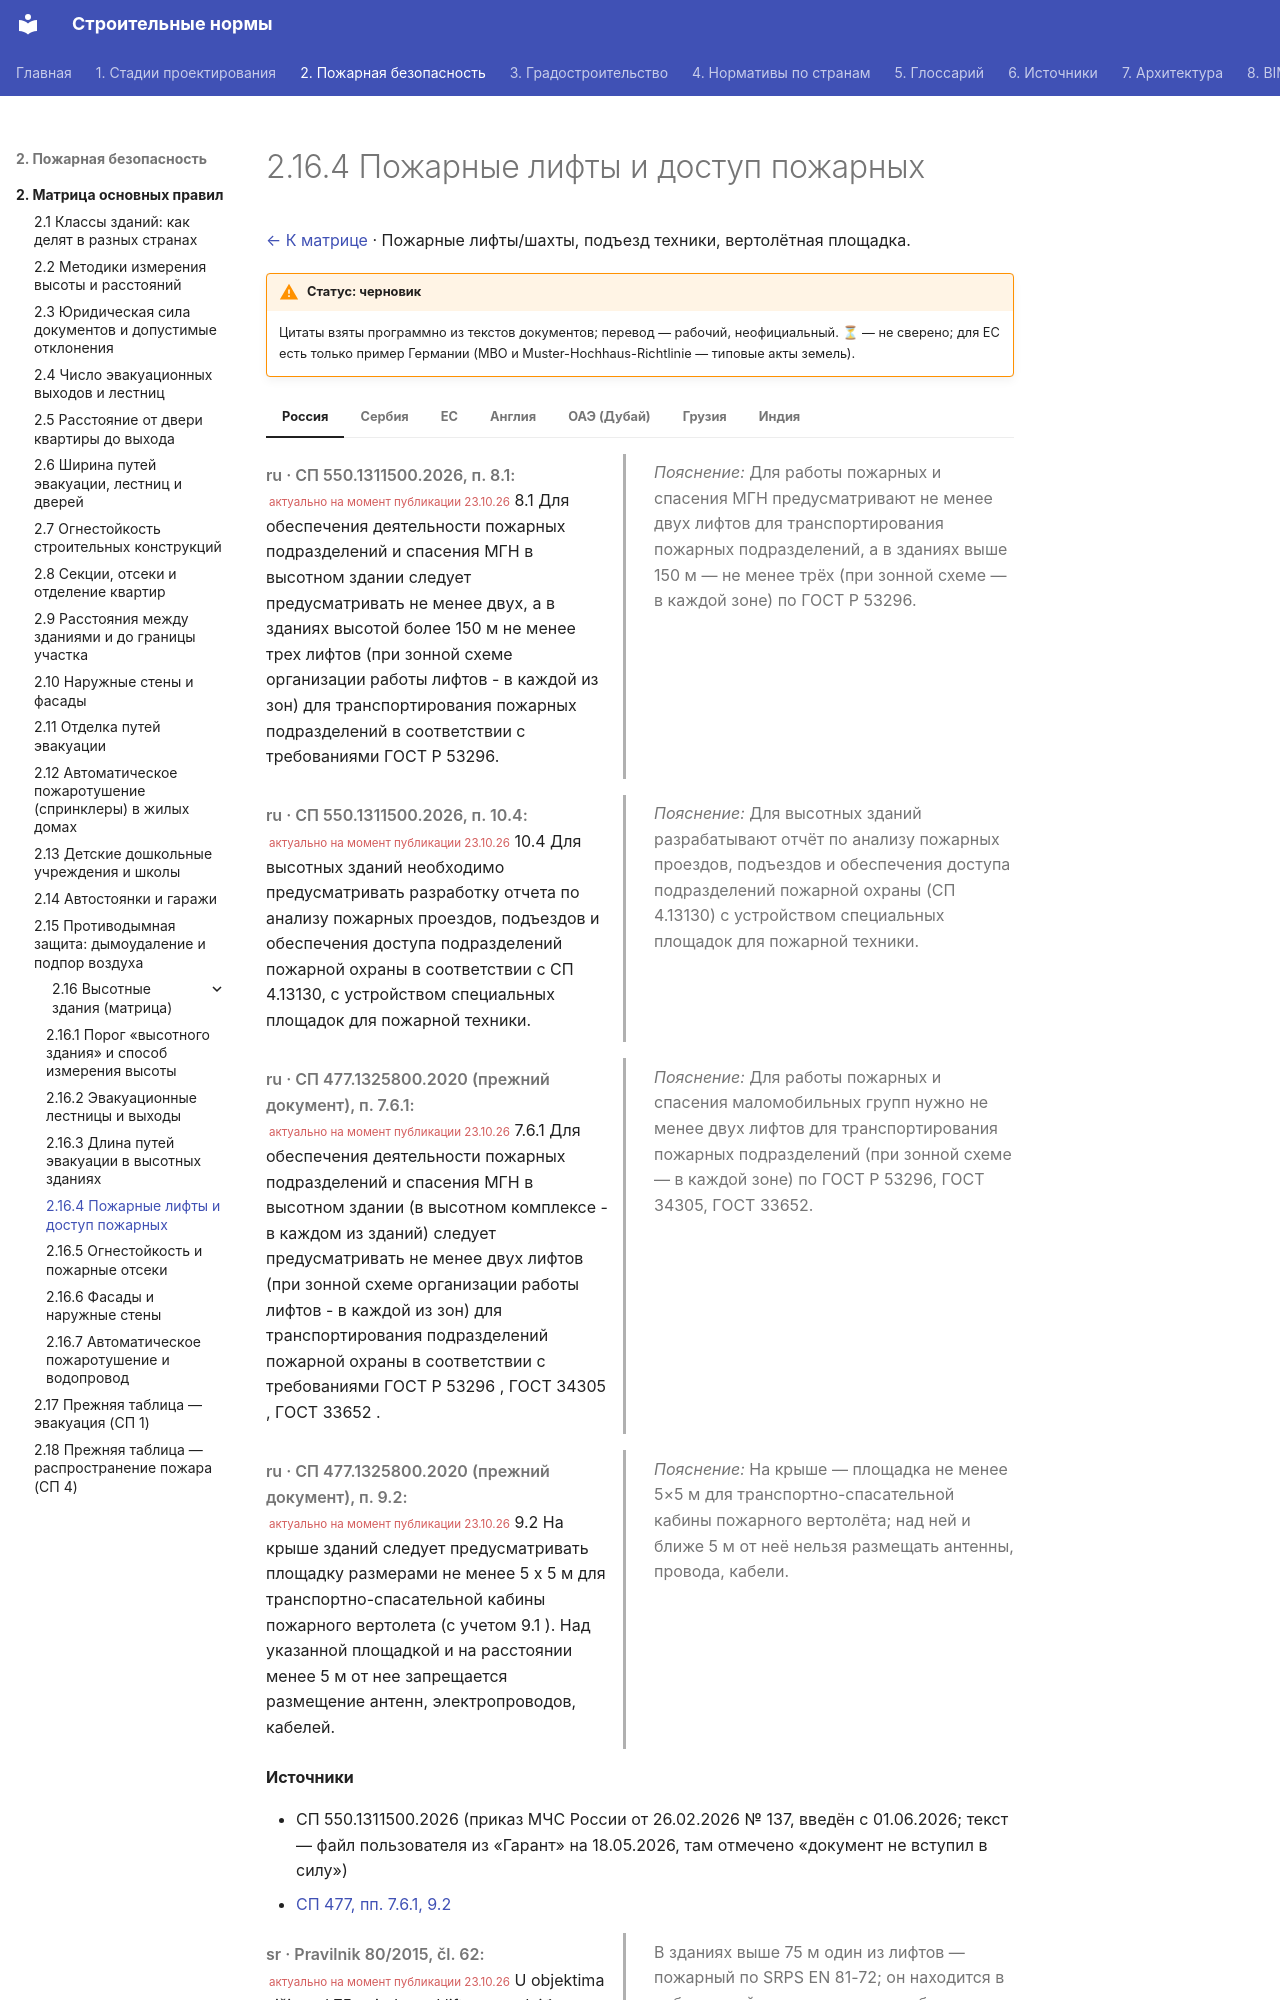

repository: kuskuznetsova-ux/building_codes · page: pozharnaya/vysotnye/lifty/index.html · generator: mkdocs

# 2.16.4 Пожарные лифты и доступ пожарных

[← К матрице](index.md) · Пожарные лифты/шахты, подъезд техники, вертолётная площадка.

!!! warning "Статус: черновик"
    Цитаты взяты программно из текстов документов; перевод — рабочий, неофициальный. **⏳** — не сверено; для ЕС есть только пример Германии (МВО и Muster-Hochhaus-Richtlinie — типовые акты земель).

=== "Россия"

    <div class="pair" markdown>
    <div class="orig" markdown>

    *ru · СП 550.1311500.2026, п. 8.1:* <small class="actual">актуально на момент публикации 23.10.26</small> 8.1 Для обеспечения деятельности пожарных подразделений и спасения МГН в высотном здании следует предусматривать не менее двух, а в зданиях высотой более 150 м не менее трех лифтов (при зонной схеме организации работы лифтов - в каждой из зон) для транспортирования пожарных подразделений в соответствии с требованиями ГОСТ Р 53296.

    </div>
    <div class="ru" markdown>

    *Пояснение:* Для работы пожарных и спасения МГН предусматривают не менее двух лифтов для транспортирования пожарных подразделений, а в зданиях выше 150 м — не менее трёх (при зонной схеме — в каждой зоне) по ГОСТ Р 53296.

    </div>
    </div>

    <div class="pair" markdown>
    <div class="orig" markdown>

    *ru · СП 550.1311500.2026, п. 10.4:* <small class="actual">актуально на момент публикации 23.10.26</small> 10.4 Для высотных зданий необходимо предусматривать разработку отчета по анализу пожарных проездов, подъездов и обеспечения доступа подразделений пожарной охраны в соответствии с СП 4.13130, с устройством специальных площадок для пожарной техники.

    </div>
    <div class="ru" markdown>

    *Пояснение:* Для высотных зданий разрабатывают отчёт по анализу пожарных проездов, подъездов и обеспечения доступа подразделений пожарной охраны (СП 4.13130) с устройством специальных площадок для пожарной техники.

    </div>
    </div>

    <div class="pair" markdown>
    <div class="orig" markdown>

    *ru · СП 477.1325800.2020 (прежний документ), п. 7.6.1:* <small class="actual">актуально на момент публикации 23.10.26</small> 7.6.1 Для обеспечения деятельности пожарных подразделений и спасения МГН в высотном здании (в высотном комплексе - в каждом из зданий) следует предусматривать не менее двух лифтов (при зонной схеме организации работы лифтов - в каждой из зон) для транспортирования подразделений пожарной охраны в соответствии с требованиями ГОСТ Р 53296 , ГОСТ 34305 , ГОСТ 33652 .

    </div>
    <div class="ru" markdown>

    *Пояснение:* Для работы пожарных и спасения маломобильных групп нужно не менее двух лифтов для транспортирования пожарных подразделений (при зонной схеме — в каждой зоне) по ГОСТ Р 53296, ГОСТ 34305, ГОСТ 33652.

    </div>
    </div>

    <div class="pair" markdown>
    <div class="orig" markdown>

    *ru · СП 477.1325800.2020 (прежний документ), п. 9.2:* <small class="actual">актуально на момент публикации 23.10.26</small> 9.2 На крыше зданий следует предусматривать площадку размерами не менее 5 x 5 м для транспортно-спасательной кабины пожарного вертолета (с учетом 9.1 ). Над указанной площадкой и на расстоянии менее 5 м от нее запрещается размещение антенн, электропроводов, кабелей.

    </div>
    <div class="ru" markdown>

    *Пояснение:* На крыше — площадка не менее 5×5 м для транспортно-спасательной кабины пожарного вертолёта; над ней и ближе 5 м от неё нельзя размещать антенны, провода, кабели.

    </div>
    </div>

    **Источники**

    - СП 550.1311500.2026 (приказ МЧС России от 26.02.2026 № 137, введён с 01.06.2026; текст — файл пользователя из «Гарант» на 18.05.2026, там отмечено «документ не вступил в силу»)
    - [СП 477, пп. 7.6.1, 9.2](https://meganorm.ru/mega_doc/norm/pravila/0/sp_477_1325800_2020_svod_pravil_zdaniya_i_kompleksy_vysotnye.html)

=== "Сербия"

    <div class="pair" markdown>
    <div class="orig" markdown>

    *sr · Pravilnik 80/2015, čl. 62:* <small class="actual">актуально на момент публикации 23.10.26</small> U objektima višim od 75 m jedan od liftova predviđa se kao vatrogasni lift i mora ispunjavati zahteve standarda SRPS EN 81- 72. Vatrogasni lift mora biti smešten u sopstveno okno i mora imati sopstveni pretprostor, čiji su zidovi otporni prema požaru 1,5 h (REI 90), izvedeni od građevinskih proizvoda karakteristike reakcije na požar najmanje klase A2s1d0 prema standardu SRPS EN 13501-1.

    </div>
    <div class="ru" markdown>

    В зданиях выше 75 м один из лифтов — пожарный по SRPS EN 81-72; он находится в собственной шахте со своим тамбуром, стены которого REI 90 из материалов не ниже A2-s1,d0. (Далее в статье: двери тамбура EI 90 и подпор воздуха ≤50 Па либо вентиляция ≥20 обменов/ч.)

    </div>
    </div>

    <div class="pair" markdown>
    <div class="orig" markdown>
